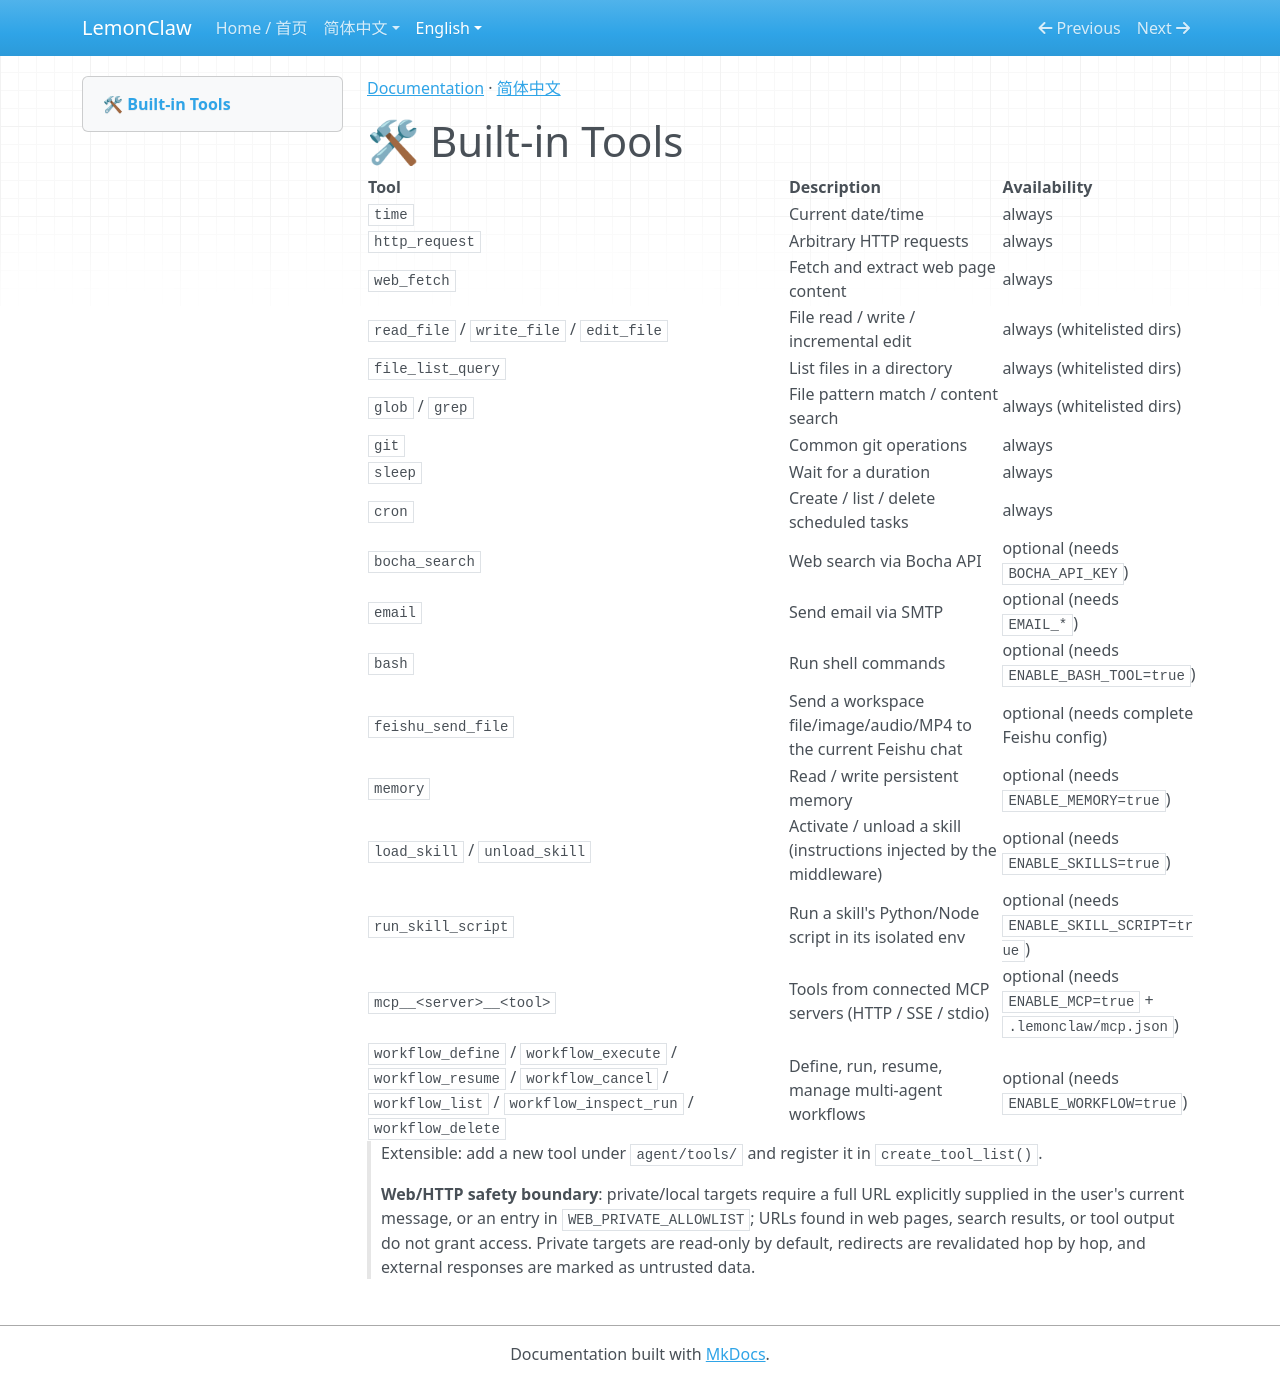

repository: nl8590687/lemonclaw · page: en/tools/index.html · generator: mkdocs

[Documentation](index.md) · [简体中文](../zh/tools.md)

# 🛠 Built-in Tools

| Tool | Description | Availability |
|------|-------------|--------------|
| `time` | Current date/time | always |
| `http_request` | Arbitrary HTTP requests | always |
| `web_fetch` | Fetch and extract web page content | always |
| `read_file` / `write_file` / `edit_file` | File read / write / incremental edit | always (whitelisted dirs) |
| `file_list_query` | List files in a directory | always (whitelisted dirs) |
| `glob` / `grep` | File pattern match / content search | always (whitelisted dirs) |
| `git` | Common git operations | always |
| `sleep` | Wait for a duration | always |
| `cron` | Create / list / delete scheduled tasks | always |
| `bocha_search` | Web search via Bocha API | optional (needs `BOCHA_API_KEY`) |
| `email` | Send email via SMTP | optional (needs `EMAIL_*`) |
| `bash` | Run shell commands | optional (needs `ENABLE_BASH_TOOL=true`) |
| `feishu_send_file` | Send a workspace file/image/audio/MP4 to the current Feishu chat | optional (needs complete Feishu config) |
| `memory` | Read / write persistent memory | optional (needs `ENABLE_MEMORY=true`) |
| `load_skill` / `unload_skill` | Activate / unload a skill (instructions injected by the middleware) | optional (needs `ENABLE_SKILLS=true`) |
| `run_skill_script` | Run a skill's Python/Node script in its isolated env | optional (needs `ENABLE_SKILL_SCRIPT=true`) |
| `mcp__<server>__<tool>` | Tools from connected MCP servers (HTTP / SSE / stdio) | optional (needs `ENABLE_MCP=true` + `.lemonclaw/mcp.json`) |
| `workflow_define` / `workflow_execute` / `workflow_resume` / `workflow_cancel` / `workflow_list` / `workflow_inspect_run` / `workflow_delete` | Define, run, resume, manage multi-agent workflows | optional (needs `ENABLE_WORKFLOW=true`) |

> Extensible: add a new tool under `agent/tools/` and register it in `create_tool_list()`.

> **Web/HTTP safety boundary**: private/local targets require a full URL explicitly supplied in the user's current message, or an entry in `WEB_PRIVATE_ALLOWLIST`; URLs found in web pages, search results, or tool output do not grant access. Private targets are read-only by default, redirects are revalidated hop by hop, and external responses are marked as untrusted data.
